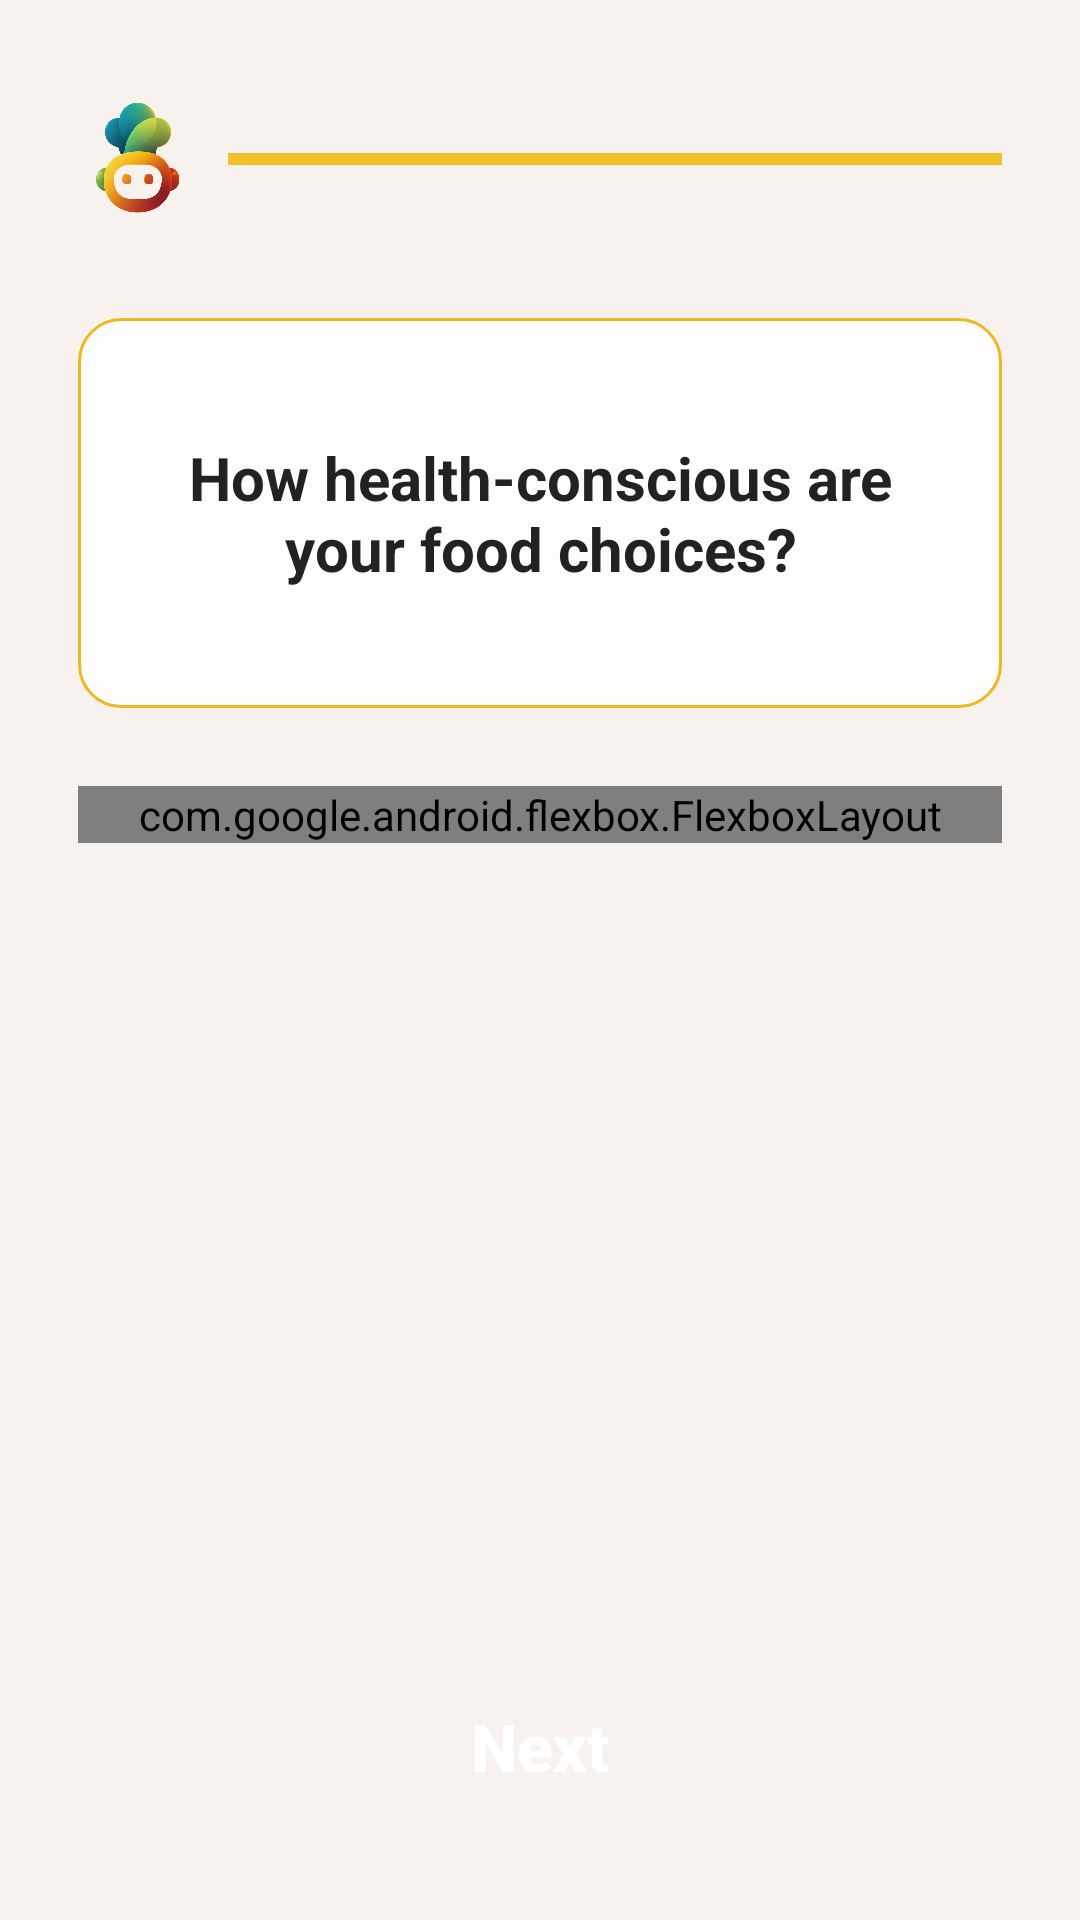

Layout XML and referenced resources for this Android screen:
<!-- AndroidManifest.xml: application theme Theme.MealRecommendationApp -->
<!-- res/layout/activity_survey_health.xml -->
<?xml version="1.0" encoding="utf-8"?>
<LinearLayout
    xmlns:android="http://schemas.android.com/apk/res/android"
    android:layout_width="match_parent"
    android:layout_height="match_parent"
    android:orientation="vertical"
    android:background="#F8F2EF">

    

    <ScrollView
        android:layout_width="match_parent"
        android:layout_height="0dp"
        android:layout_weight="1"
        android:fillViewport="true">

        <LinearLayout
            android:layout_width="match_parent"
            android:layout_height="wrap_content"
            android:orientation="vertical"
            android:paddingHorizontal="26dp"
            android:paddingTop="34dp">

            

            <LinearLayout
                android:layout_width="match_parent"
                android:layout_height="wrap_content"
                android:gravity="center_vertical">

                <ImageView
                    android:layout_width="38dp"
                    android:layout_height="38dp"
                    android:src="@drawable/img_food_logo"/>

                <ProgressBar
                    android:layout_width="0dp"
                    android:layout_height="6dp"
                    android:layout_weight="1"
                    android:layout_marginStart="12dp"
                    style="?android:attr/progressBarStyleHorizontal"
                    android:max="100"
                    android:progress="100"
                    android:progressTint="#F2C129"
                    android:progressBackgroundTint="#ECECEC"/>

            </LinearLayout>

            

            <LinearLayout
                android:layout_width="match_parent"
                android:layout_height="130dp"
                android:layout_marginTop="34dp"
                android:background="@drawable/bg_survey_option"
                android:gravity="center"
                android:padding="20dp">

                <TextView
                    android:layout_width="wrap_content"
                    android:layout_height="wrap_content"
                    android:text="How health-conscious are your food choices?"
                    android:textSize="20sp"
                    android:textStyle="bold"
                    android:textColor="#222222"
                    android:gravity="center"/>

            </LinearLayout>

            

            <com.google.android.flexbox.FlexboxLayout
                android:id="@+id/flexboxDietTags"
                android:layout_width="match_parent"
                android:layout_height="wrap_content"
                android:layout_marginTop="26dp"
                xmlns:app="http://schemas.android.com/apk/res-auto"
                app:flexWrap="wrap"
                app:justifyContent="flex_start"
                app:alignItems="stretch"
                app:alignContent="stretch"/>

        </LinearLayout>

    </ScrollView>

    

    <Button
        android:id="@+id/btnNext"
        android:layout_width="match_parent"
        android:layout_height="64dp"
        android:layout_marginHorizontal="26dp"
        android:layout_marginTop="10dp"
        android:layout_marginBottom="26dp"
        android:text="Next"
        android:textAllCaps="false"
        android:textStyle="bold"
        android:textSize="22sp"
        android:textColor="#FFFFFF"
        android:background="@drawable/bg_button_green"/>

</LinearLayout>
<!-- resources referenced by this layout -->
<resources>
  <!-- drawable bg_survey_option (drawable) -->
  <?xml version="1.0" encoding="utf-8"?>
  <shape xmlns:android="http://schemas.android.com/apk/res/android">
  
      <solid android:color="#FFFDFB"/>
  
      <corners android:radius="14dp"/>
  
      <stroke
          android:width="1dp"
          android:color="#F0B81F"/>
  
  </shape>
  <!-- drawable img_food_logo: png bitmap (drawable, 268007 bytes) -->
  <style name="Theme.MealRecommendationApp" parent="Base.Theme.MealRecommendationApp">
          <item name="materialButtonStyle">@style/MyButton</item>
      </style>
  <style name="Base.Theme.MealRecommendationApp" parent="Theme.Material3.DayNight.NoActionBar">
      </style>
  <style name="MyButton" parent="Widget.Material3.Button">
          <item name="backgroundTint">@null</item>
          <item name="strokeColor">@null</item>
          <item name="rippleColor">@null</item>
      </style>
</resources>
